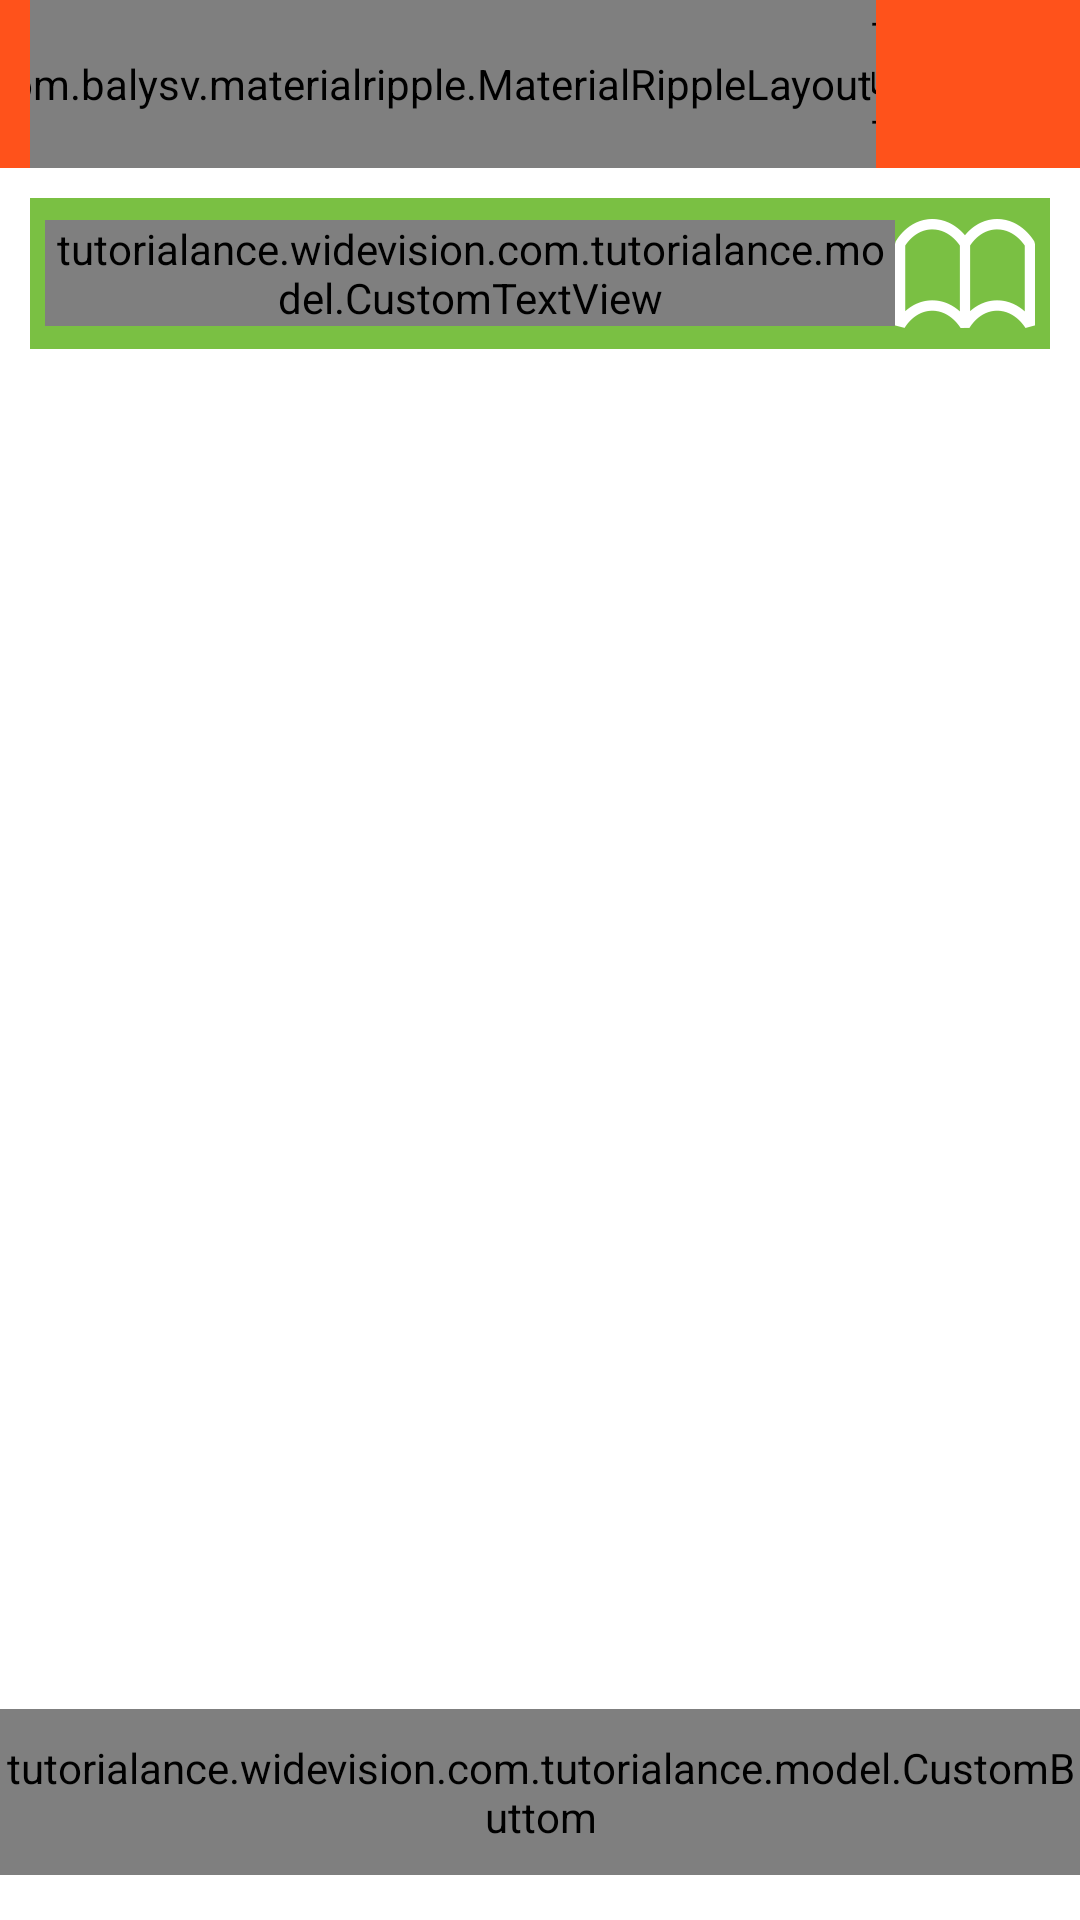

Here is an Android app screen rendered from its layout file. Give the layout XML and the strings, colors and styles it references.
<!-- AndroidManifest.xml: application theme Theme.DesignDemo -->
<!-- res/layout/quiz_list_fragment.xml -->
<?xml version="1.0" encoding="utf-8"?>
<RelativeLayout xmlns:android="http://schemas.android.com/apk/res/android"
    android:id="@+id/main"
    android:layout_width="match_parent"
    android:layout_height="match_parent"
    android:background="@color/white"
    android:orientation="vertical">

    <include
        android:id="@+id/title"
        layout="@layout/title2"></include>

    <ScrollView
        android:layout_width="match_parent"
        android:layout_height="wrap_content"
        android:layout_above="@+id/beginBtn"
        android:layout_below="@+id/title"
        android:background="@color/white"
        android:fillViewport="true">

        <LinearLayout
            android:layout_width="match_parent"
            android:layout_height="match_parent"
            android:background="@color/white"
            android:orientation="vertical">

            <RelativeLayout
                android:layout_width="match_parent"
                android:layout_height="wrap_content"
                android:gravity="center_vertical"
                android:orientation="horizontal"
                android:padding="5dp"
                android:background="@color/green"
               android:layout_margin="10dp"
                android:id="@+id/lesson">

            <tutorialance.widevision.com.tutorialance.model.CustomTextView
                android:id="@+id/text"
                android:layout_width="match_parent"
                android:layout_height="wrap_content"
                android:layout_alignParentLeft="true"
                android:layout_centerVertical="true"
                android:layout_toLeftOf="@+id/icon"
                android:singleLine="true"
                android:text="Lesson"
                android:textSize="18sp"
                android:textColor="@color/white"/>


            <ImageView
                android:id="@+id/icon"
                android:layout_width="wrap_content"
                android:layout_height="wrap_content"
                android:layout_alignParentRight="true"
                android:layout_centerVertical="true"
                android:layout_marginBottom="2dp"
                android:layout_marginTop="2dp"
                android:src="@drawable/lessonicon" /></RelativeLayout>

            <GridView
                android:id="@+id/gridview"
                android:layout_width="match_parent"
                android:layout_height="10dp"
                android:layout_gravity="center_horizontal"
                android:layout_marginTop="3dp"
                android:cacheColorHint="#00000000"
                android:gravity="center_horizontal"
                android:horizontalSpacing="10dp"
                android:numColumns="2"
                android:paddingLeft="10dp"
                android:paddingRight="10dp"
                android:verticalSpacing="10dp"></GridView>

            <LinearLayout
                android:layout_width="match_parent"
                android:layout_height="wrap_content"
                android:orientation="vertical"
                android:padding="15dp"
                android:id="@+id/ll">

                <android.support.v7.widget.CardView
                    android:id="@+id/graph_card_view"
                    android:layout_width="match_parent"
                    android:layout_height="match_parent"></android.support.v7.widget.CardView>
            </LinearLayout>

        </LinearLayout>
    </ScrollView>


    <tutorialance.widevision.com.tutorialance.model.CustomButtom
        android:id="@+id/beginBtn"
        android:layout_width="wrap_content"
        android:layout_height="wrap_content"
        android:layout_alignParentBottom="true"
        android:layout_centerHorizontal="true"
        android:layout_marginBottom="15dp"
        android:background="@drawable/button_gradient"
        android:text="Begin Quiz"
        android:textColor="#ffffff"
        android:textSize="22sp" />

</RelativeLayout>
<!-- res/layout/title2.xml (included above) -->
<?xml version="1.0" encoding="utf-8"?>
<RelativeLayout xmlns:android="http://schemas.android.com/apk/res/android"
    xmlns:app="http://schemas.android.com/apk/res-auto"
    android:id="@+id/titleMain"
    android:layout_width="match_parent"
    android:layout_height="?attr/actionBarSize"
    android:background="?attr/colorPrimary"
    android:gravity="center_vertical"
    android:orientation="vertical"
    android:paddingLeft="10dp"
    app:layout_scrollFlags="scroll|enterAlways|snap"
    app:popupTheme="@style/ThemeOverlay.AppCompat.Light"

    >

    <tutorialance.widevision.com.tutorialance.model.CustomTextView
        android:id="@+id/text_title"
        android:layout_width="match_parent"
        android:layout_height="wrap_content"
        android:layout_centerVertical="true"
        android:layout_toLeftOf="@+id/menu11"
        android:layout_toRightOf="@+id/menu1"
        android:gravity="center"
        android:textColor="@color/white"
        android:textSize="20sp" />

    <com.balysv.materialripple.MaterialRippleLayout
        android:id="@+id/menu1"
        android:layout_width="wrap_content"
        android:layout_height="match_parent"
        android:layout_centerVertical="true"
        app:mrl_rippleAlpha="0.2"
        app:mrl_rippleColor="#7F000000"
        app:mrl_rippleDelayClick="true"
        app:mrl_rippleHover="true"
        app:mrl_rippleOverlay="true"
        app:mrl_rippleRoundedCorners="@dimen/ripple_corner"
        android:layout_marginLeft="-15dp">

        <ImageView
            android:id="@+id/menu"
            android:layout_width="wrap_content"
            android:layout_height="match_parent"
            android:paddingLeft="18dp"
            android:paddingRight="18dp"
            android:src="@drawable/back"
            android:visibility="invisible"/>
    </com.balysv.materialripple.MaterialRippleLayout>

    <ImageView
        android:id="@+id/menu11"
        android:layout_width="wrap_content"
        android:layout_height="match_parent"
        android:layout_alignParentRight="true"

        android:paddingLeft="18dp"
        android:paddingRight="18dp"
        android:src="@drawable/back"
        android:visibility="invisible" />
</RelativeLayout>
<!-- resources referenced by this layout -->
<resources>
  <color name="green">#7ac043</color>
  <color name="white">#ffffff</color>
  <dimen name="ripple_corner">10dp</dimen>
  <!-- drawable back: png bitmap (drawable, 176 bytes) -->
  <!-- drawable button_gradient (drawable) -->
  <?xml version="1.0" encoding="utf-8"?>
  <shape xmlns:android="http://schemas.android.com/apk/res/android"
      android:shape="rectangle">
  
      <gradient
          android:angle="270"
          android:centerColor="@color/green"
          android:endColor="@color/green"
          android:startColor="@color/green" />
      <corners android:radius="25dp"></corners>
      <padding
          android:bottom="10dp"
          android:left="30dp"
          android:right="30dp"
          android:top="10dp"></padding>
  </shape>
  <!-- drawable lessonicon: png bitmap (drawable-hdpi, 2020 bytes) -->
  <style name="Theme.DesignDemo" parent="Base.Theme.DesignDemo" />
  <style name="Base.Theme.DesignDemo" parent="Theme.AppCompat.Light.NoActionBar">
          <item name="colorPrimary">#FF521B</item>
          <item name="colorPrimaryDark">#EC4D1B</item>
          <item name="colorAccent">#EC4D1B</item>
          <item name="android:windowBackground">@color/window_background</item>
      </style>
  <color name="window_background">#FFF5F5F5</color>
</resources>
